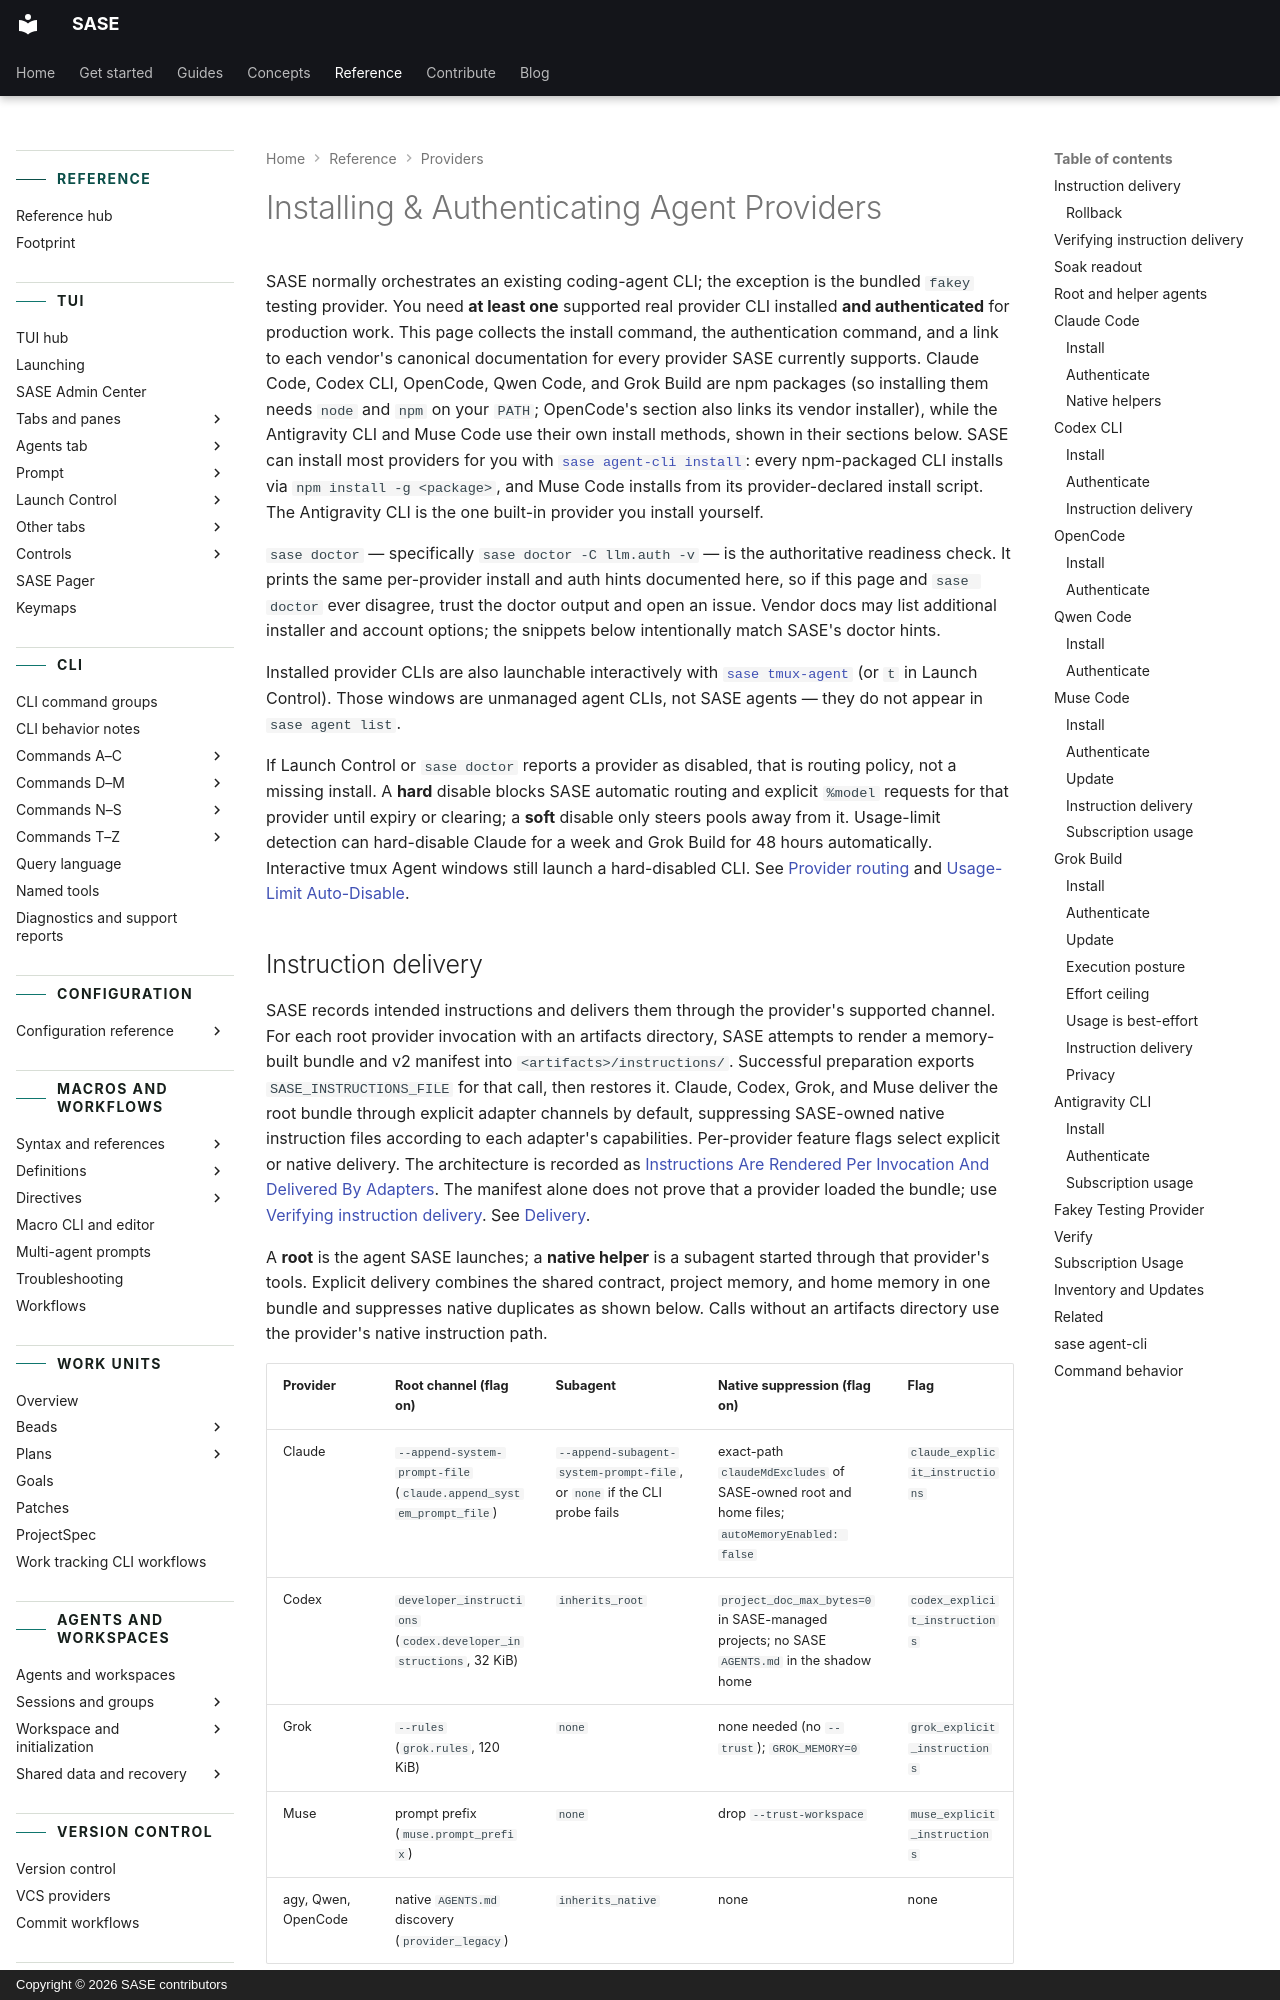

repository: sase-org/sase · page: reference/providers/agent-clis/index.html · generator: mkdocs · copyright: Copyright © 2026 SASE contributors

---
title: "Installing and authenticating agent CLIs"
description:
  "Provider CLIs that SASE can install, authenticate, inspect, and update safely."
---

# Installing & Authenticating Agent Providers

SASE normally orchestrates an existing coding-agent CLI; the exception is the bundled
`fakey` testing provider. You need **at least one** supported real provider CLI
installed **and authenticated** for production work. This page collects the install
command, the authentication command, and a link to each vendor's canonical documentation
for every provider SASE currently supports. Claude Code, Codex CLI, OpenCode, Qwen Code,
and Grok Build are npm packages (so installing them needs `node` and `npm` on your
`PATH`; OpenCode's section also links its vendor installer), while the Antigravity CLI
and Muse Code use their own install methods, shown in their sections below. SASE can
install most providers for you with [`sase agent-cli install`](#inventory-and-updates):
every npm-packaged CLI installs via `npm install -g <package>`, and Muse Code installs
from its provider-declared install script. The Antigravity CLI is the one built-in
provider you install yourself.

`sase doctor` — specifically `sase doctor -C llm.auth -v` — is the authoritative
readiness check. It prints the same per-provider install and auth hints documented here,
so if this page and `sase doctor` ever disagree, trust the doctor output and open an
issue. Vendor docs may list additional installer and account options; the snippets below
intentionally match SASE's doctor hints.

Installed provider CLIs are also launchable interactively with
[`sase tmux-agent`](../tui/launch-control.md#tmux-agent) (or `t` in Launch Control).
Those windows are unmanaged agent CLIs, not SASE agents — they do not appear in
`sase agent list`.

If Launch Control or `sase doctor` reports a provider as disabled, that is routing
policy, not a missing install. A **hard** disable blocks SASE automatic routing and
explicit `%model` requests for that provider until expiry or clearing; a **soft**
disable only steers pools away from it. Usage-limit detection can hard-disable Claude
for a week and Grok Build for 48 hours automatically. Interactive tmux Agent windows
still launch a hard-disabled CLI. See
[Provider routing](../tui/launch-control.md#provider-routing-controls) and
[Usage-Limit Auto-Disable](usage.md#usage-limit-auto-disable).
